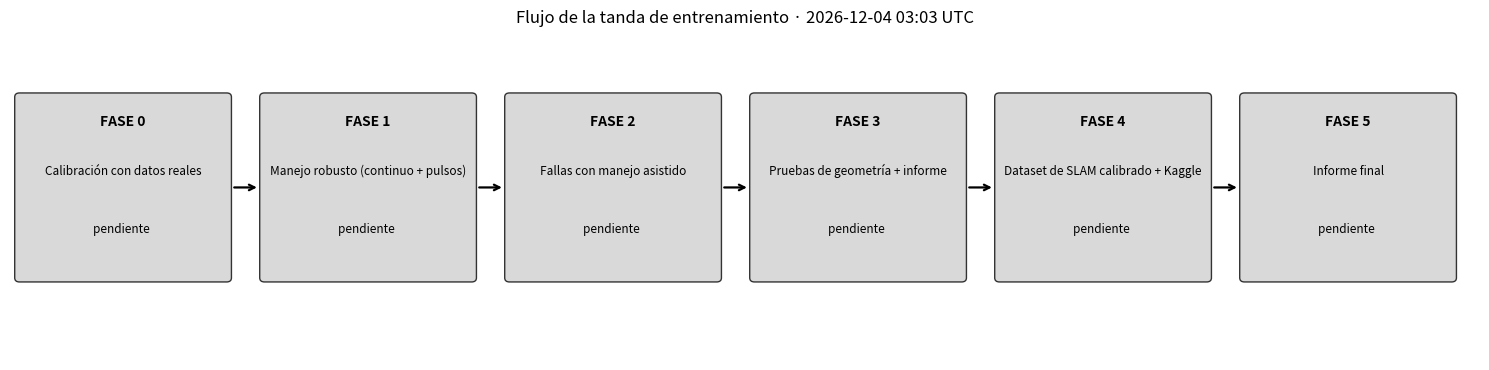

This chart was generated by the following Python code:
#!/usr/bin/env python3
"""Diagrama de FLUJO de la tanda de entrenamiento (2026-10-22): fases, estado, duraciones y métricas clave, leído del registro del orquestador.

  python3 tools/diagrama_flujo_tanda.py [--salida CARPETA]    -> flujo_tanda.png (y lo imprime como texto)
Lo regenera el loop de revisión cada 30 min.
"""
import argparse
import json
import re
import time
from datetime import datetime
from pathlib import Path

LOG = Path.home() / ".agrobot" / "aprendizaje" / "tanda_10h.log"
INICIO = Path.home() / ".agrobot" / "aprendizaje" / "tanda.inicio"
APR = Path.home() / ".agrobot" / "aprendizaje"
FASES = [("0", "Calibración con datos reales"), ("1", "Manejo robusto (continuo + pulsos)"), ("2", "Fallas con manejo asistido"),
         ("3", "Pruebas de geometría + informe"), ("4", "Dataset de SLAM calibrado + Kaggle"), ("5", "Informe final")]


def leer():
    est = {k: {"estado": "pendiente", "ini": None, "fin": None, "nota": ""} for k, _ in FASES}
    if not LOG.exists():
        return est, None
    t_ini = None
    for l in LOG.read_text(errors="ignore").splitlines():
        m = re.match(r"\[(\d{4}-\d\d-\d\d \d\d:\d\d:\d\d)\] (.*)", l)
        if not m:
            continue
        t = datetime.strptime(m.group(1), "%Y-%m-%d %H:%M:%S")
        txt = m.group(2)
        if "TANDA 10 H" in txt and t_ini is None:
            t_ini = t
        f = re.match(r"=== FASE (\d)", txt)
        if f:
            k = f.group(1)
            for kk in est:
                if est[kk]["estado"] == "en curso" and kk != k:
                    est[kk].update(estado="hecha", fin=t)
            est[k].update(estado="en curso", ini=t)
        if "TANDA 10 H TERMINADA" in txt:
            for kk in est:
                if est[kk]["estado"] == "en curso":
                    est[kk].update(estado="hecha", fin=t)
        if "sin tiempo" in txt or "se salta" in txt:
            for kk in est:
                if est[kk]["estado"] == "en curso":
                    est[kk]["nota"] = "parcial: " + txt[:60]
    return est, t_ini


def metricas():
    out = {}
    try:
        fs = sorted(APR.glob("modelo_manejo_optimo_*.json"), key=lambda p: p.stat().st_mtime)
        if fs and INICIO.exists() and fs[-1].stat().st_mtime > INICIO.stat().st_mtime:
            d = json.loads(fs[-1].read_text())
            p = d["prueba"]
            out["1"] = f"óptimo {d['control_optimo']}: éxito {p['exito_pct']} %, peor pasillo {p['peor_hueco_exito_pct']} %, {p['contactos_total']} contactos"
        fa = sorted(APR.glob("fallas_*.json"), key=lambda p: p.stat().st_mtime)
        if fa and INICIO.exists() and fa[-1].stat().st_mtime > INICIO.stat().st_mtime:
            h = json.loads(fa[-1].read_text())["historial"]
            out["2"] = f"rondas {len(h)}: entrenamiento {h[-1]['train_pct']} %, validación {h[-1]['val_pct']} %"
    except Exception:
        pass
    return out


def main():
    ap = argparse.ArgumentParser()
    ap.add_argument("--salida", default=str(Path.home() / ".agrobot" / "informes"))
    a = ap.parse_args()
    est, t_ini = leer()
    met = metricas()
    ahora = datetime.utcnow()
    print(f"hora {ahora:%H:%M:%S} UTC · inicio {t_ini}")
    for k, nom in FASES:
        e = est[k]
        dur = ""
        if e["ini"]:
            dur = f"{((e['fin'] or ahora) - e['ini']).total_seconds() / 60:.0f} min"
        print(f"  [{e['estado']:9s}] {k} {nom:42s} {dur:8s} {met.get(k, '')} {e['nota']}")
    import matplotlib
    matplotlib.use("Agg")
    import matplotlib.pyplot as plt
    from matplotlib.patches import FancyBboxPatch
    fig, ax = plt.subplots(figsize=(15, 3.8))
    ax.set_xlim(0, len(FASES) * 2.6); ax.set_ylim(0, 4); ax.axis("off")
    col = {"hecha": "#2a9d8f", "en curso": "#e9c46a", "pendiente": "#d9d9d9"}
    for i, (k, nom) in enumerate(FASES):
        e = est[k]
        x = i * 2.6
        ax.add_patch(FancyBboxPatch((x + .1, 1.0), 2.2, 2.2, boxstyle="round,pad=0.05", fc=col[e["estado"]], ec="#333"))
        ax.text(x + 1.2, 2.85, f"FASE {k}", ha="center", fontsize=10, weight="bold")
        ax.text(x + 1.2, 2.3, nom, ha="center", va="center", fontsize=8.5, wrap=True)
        dur = f"{((e['fin'] or ahora) - e['ini']).total_seconds() / 60:.0f} min" if e["ini"] else ""
        ax.text(x + 1.2, 1.55, f"{e['estado']} {dur}", ha="center", fontsize=8.5)
        if k in met:
            ax.text(x + 1.2, 0.55, met[k], ha="center", va="top", fontsize=7.2, wrap=True)
        if i < len(FASES) - 1:
            ax.annotate("", xy=(x + 2.65, 2.1), xytext=(x + 2.35, 2.1), arrowprops=dict(arrowstyle="->", lw=1.6))
    ax.set_title(f"Flujo de la tanda de entrenamiento · {ahora:%Y-%m-%d %H:%M} UTC" + (f" · lleva {(ahora - t_ini).total_seconds() / 3600:.1f} h de 10" if t_ini else ""))
    out = Path(a.salida) / "flujo_tanda.png"
    out.parent.mkdir(parents=True, exist_ok=True)
    fig.tight_layout(); fig.savefig(out, dpi=105); plt.close(fig)
    print("diagrama:", out)


if __name__ == "__main__":
    main()
